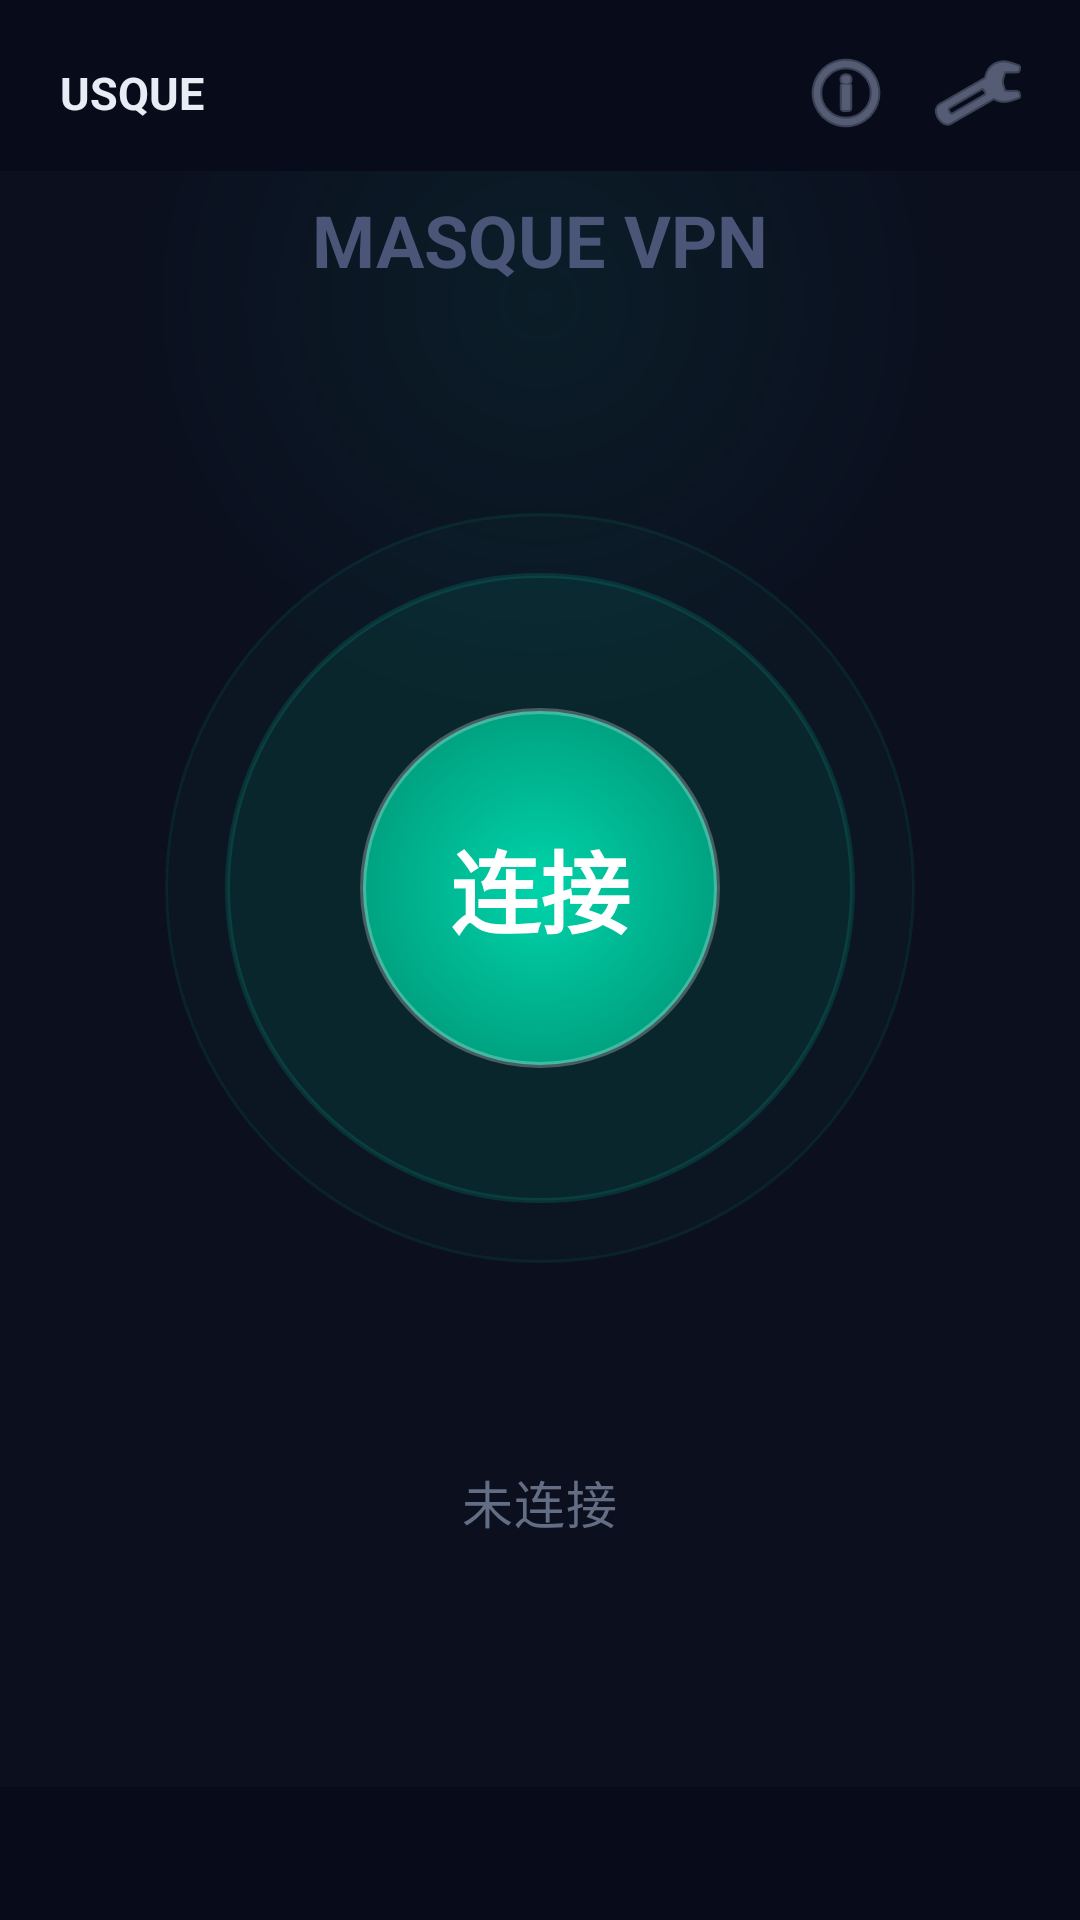

Android layout source for this screen:
<!-- AndroidManifest.xml: application theme Theme.UsqueVpn -->
<!-- res/layout/activity_main.xml -->
<?xml version="1.0" encoding="utf-8"?>
<FrameLayout xmlns:android="http://schemas.android.com/apk/res/android"
    android:layout_width="match_parent"
    android:layout_height="match_parent"
    android:background="#0b0f1e"
    android:clipChildren="false"
    android:clipToPadding="false">

    <FrameLayout
        android:layout_width="300dp"
        android:layout_height="300dp"
        android:layout_gravity="center_horizontal|top"
        android:layout_marginTop="-50dp"
        android:clipChildren="false">

        <View
            android:layout_width="300dp"
            android:layout_height="300dp"
            android:background="@drawable/bg_glow_top" />
    </FrameLayout>

    <LinearLayout
        android:layout_width="match_parent"
        android:layout_height="wrap_content"
        android:orientation="horizontal"
        android:gravity="center_vertical"
        android:paddingStart="20dp"
        android:paddingEnd="12dp"
        android:paddingTop="9dp"
        android:paddingBottom="4dp"
        android:minHeight="28dp"
        android:background="#080c1a">

        <TextView
            android:id="@+id/title_text"
            android:layout_width="0dp"
            android:layout_height="wrap_content"
            android:layout_weight="1"
            android:text="USQUE"
            android:textSize="15sp"
            android:textStyle="bold"
            android:textColor="#e8ecf4" />

        <ImageButton
            android:id="@+id/log_button"
            android:layout_width="44dp"
            android:layout_height="44dp"
            android:src="@android:drawable/ic_menu_info_details"
            android:background="?attr/selectableItemBackgroundBorderless"
            android:contentDescription="日志"
            android:tint="#8892b0" />

        <ImageButton
            android:id="@+id/settings_icon"
            android:layout_width="44dp"
            android:layout_height="44dp"
            android:src="@android:drawable/ic_menu_manage"
            android:background="?attr/selectableItemBackgroundBorderless"
            android:contentDescription="设置"
            android:tint="#8892b0" />
    </LinearLayout>

    <LinearLayout
        android:layout_width="match_parent"
        android:layout_height="wrap_content"
        android:orientation="vertical"
        android:gravity="center_horizontal"
        android:layout_gravity="center"
        android:layout_marginTop="-20dp"
        android:paddingHorizontal="16dp">

        <TextView
            android:layout_width="wrap_content"
            android:layout_height="wrap_content"
            android:text="MASQUE VPN"
            android:textSize="24sp"
            android:textStyle="bold"
            android:textColor="#4a5578"
            android:layout_marginBottom="40dp"
            android:fontFamily="sans-serif" />

        <RelativeLayout
            android:layout_width="320dp"
            android:layout_height="320dp"
            android:layout_marginBottom="32dp"
            android:clipChildren="false"
            android:clipToPadding="false">

            <View
                android:id="@+id/pulse_ring_outer"
                android:layout_width="250dp"
                android:layout_height="250dp"
                android:layout_centerInParent="true"
                android:background="@drawable/pulse_ring_outer" />

            <View
                android:id="@+id/pulse_ring"
                android:layout_width="210dp"
                android:layout_height="210dp"
                android:layout_centerInParent="true"
                android:background="@drawable/pulse_ring" />

            <Button
                android:id="@+id/connect_button"
                android:layout_width="120dp"
                android:layout_height="120dp"
                android:layout_centerInParent="true"
                android:text="连接"
                android:textSize="30sp"
                android:textStyle="bold"
                android:textColor="#ffffff"
                android:background="@drawable/connect_button_bg"
                android:stateListAnimator="@null"
                android:elevation="10dp" />
        </RelativeLayout>
        
        <TextView
            android:id="@+id/status_text"
            android:layout_width="wrap_content"
            android:layout_height="wrap_content"
            android:text="未连接"
            android:textSize="17sp"
            android:textColor="#636e84"
            android:letterSpacing="0.02"
            android:layout_marginBottom="24dp" />

        <LinearLayout
            android:id="@+id/info_row"
            android:layout_width="match_parent"
            android:layout_height="wrap_content"
            android:orientation="horizontal"
            android:gravity="center"
            android:visibility="gone"
            android:layout_marginBottom="10dp">

            <LinearLayout
                android:layout_width="0dp"
                android:layout_height="100dp"
                android:layout_weight="1"
                android:orientation="vertical"
                android:gravity="center"
                android:padding="14dp"
                android:background="@drawable/info_card_bg"
                android:layout_marginEnd="5dp">
                <TextView
                    android:id="@+id/latency_text"
                    android:layout_width="wrap_content"
                    android:layout_height="wrap_content"
                    android:text="-- ms"
                    android:textSize="20sp"
                    android:textStyle="bold"
                    android:textColor="#e8ecf4" />
                <TextView
                    android:layout_width="wrap_content"
                    android:layout_height="wrap_content"
                    android:text="延迟"
                    android:textSize="11sp"
                    android:textColor="#4a5578"
                    android:layout_marginTop="6dp" />
            </LinearLayout>

            <LinearLayout
                android:layout_width="0dp"
                android:layout_height="100dp"
                android:layout_weight="1"
                android:orientation="vertical"
                android:gravity="center"
                android:padding="14dp"
                android:background="@drawable/info_card_bg"
                android:layout_marginStart="5dp">
                <TextView
                    android:id="@+id/total_data_text"
                    android:layout_width="wrap_content"
                    android:layout_height="wrap_content"
                    android:text="0 B"
                    android:textSize="14sp"
                    android:textStyle="bold"
                    android:textColor="#e8ecf4"
                    android:maxLines="2"
                    android:ellipsize="end"
                    android:gravity="center" />
                <TextView
                    android:layout_width="wrap_content"
                    android:layout_height="wrap_content"
                    android:text="流量"
                    android:textSize="11sp"
                    android:textColor="#4a5578"
                    android:layout_marginTop="6dp" />
            </LinearLayout>
        </LinearLayout>

        <LinearLayout
            android:id="@+id/speed_row"
            android:layout_width="match_parent"
            android:layout_height="wrap_content"
            android:orientation="horizontal"
            android:gravity="center"
            android:padding="14dp"
            android:background="@drawable/speed_bar_bg"
            android:visibility="gone">

            <TextView
                android:layout_width="wrap_content"
                android:layout_height="wrap_content"
                android:text="↓"
                android:textSize="16sp"
                android:textColor="#00d4aa"
                android:layout_marginEnd="8dp" />
            <TextView
                android:id="@+id/speed_down_text"
                android:layout_width="0dp"
                android:layout_height="wrap_content"
                android:layout_weight="1"
                android:text="0 KB/s"
                android:textSize="15sp"
                android:textColor="#00d4aa"
                android:fontFamily="monospace" />

            <View
                android:layout_width="1dp"
                android:layout_height="18dp"
                android:background="#1e2440"
                android:layout_marginHorizontal="18dp" />

            <TextView
                android:layout_width="wrap_content"
                android:layout_height="wrap_content"
                android:text="↑"
                android:textSize="16sp"
                android:textColor="#6c5ce7"
                android:layout_marginEnd="8dp" />
            <TextView
                android:id="@+id/speed_up_text"
                android:layout_width="0dp"
                android:layout_height="wrap_content"
                android:layout_weight="1"
                android:text="0 KB/s"
                android:textSize="15sp"
                android:textColor="#6c5ce7"
                android:fontFamily="monospace" />
        </LinearLayout>
    </LinearLayout>

    <LinearLayout
        android:layout_width="match_parent"
        android:layout_height="wrap_content"
        android:orientation="vertical"
        android:gravity="center"
        android:paddingHorizontal="20dp"
        android:paddingBottom="12dp"
        android:layout_gravity="bottom"
        android:background="#080c1a">

        <TextView
            android:id="@+id/registered_info_text"
            android:layout_width="match_parent"
            android:layout_height="wrap_content"
            android:text=""
            android:textSize="10sp"
            android:textColor="#4a5578"
            android:fontFamily="monospace"
            android:gravity="center"
            android:maxLines="3"
            android:ellipsize="end"
            android:layout_marginBottom="4dp" />

        <TextView
            android:id="@+id/current_preset_text"
            android:layout_width="wrap_content"
            android:layout_height="wrap_content"
            android:text=""
            android:textSize="11sp"
            android:textColor="#4a5578"
            android:fontFamily="monospace" />
    </LinearLayout>

</FrameLayout>
<!-- resources referenced by this layout -->
<resources>
  <!-- drawable bg_glow_top (drawable) -->
  <?xml version="1.0" encoding="utf-8"?>
  <shape xmlns:android="http://schemas.android.com/apk/res/android" android:shape="oval">
      <gradient android:startColor="#1200d4aa" android:endColor="#00000000" android:type="radial" android:gradientRadius="140dp" />
  </shape>
  <!-- drawable connect_button_bg (drawable) -->
  <?xml version="1.0" encoding="utf-8"?>
  <selector xmlns:android="http://schemas.android.com/apk/res/android">
      <item android:state_pressed="true">
          <shape android:shape="oval">
              <gradient android:startColor="#00b894" android:endColor="#008866" android:type="radial" android:gradientRadius="70dp" />
              <size android:width="100dp" android:height="100dp" />
          </shape>
      </item>
      <item>
          <shape android:shape="oval">
              <gradient android:startColor="#00d4aa" android:endColor="#00997a" android:type="radial" android:gradientRadius="70dp" />
              <size android:width="100dp" android:height="100dp" />
              <stroke android:width="2dp" android:color="#40ffffff" />
          </shape>
      </item>
  </selector>
  <!-- drawable info_card_bg (drawable) -->
  <?xml version="1.0" encoding="utf-8"?>
  <shape xmlns:android="http://schemas.android.com/apk/res/android" android:shape="rectangle">
      <solid android:color="#161b30" />
      <stroke android:width="1dp" android:color="#1e2440" />
      <corners android:radius="14dp" />
  </shape>
  <!-- drawable pulse_ring (drawable) -->
  <?xml version="1.0" encoding="utf-8"?>
  <shape xmlns:android="http://schemas.android.com/apk/res/android" android:shape="oval">
      <solid android:color="#1500d4aa" />
      <stroke android:width="1.5dp" android:color="#2500d4aa" />
      <size android:width="120dp" android:height="120dp" />
  </shape>
  <!-- drawable pulse_ring_outer (drawable) -->
  <?xml version="1.0" encoding="utf-8"?>
  <shape xmlns:android="http://schemas.android.com/apk/res/android" android:shape="oval">
      <solid android:color="#0800d4aa" />
      <stroke android:width="1dp" android:color="#1500d4aa" />
      <size android:width="140dp" android:height="140dp" />
  </shape>
  <!-- drawable speed_bar_bg (drawable) -->
  <?xml version="1.0" encoding="utf-8"?>
  <shape xmlns:android="http://schemas.android.com/apk/res/android" android:shape="rectangle">
      <solid android:color="#121730" />
      <stroke android:width="1dp" android:color="#1e2440" />
      <corners android:radius="12dp" />
  </shape>
  <style name="Theme.UsqueVpn" parent="Theme.MaterialComponents.DayNight.NoActionBar">
          <item name="colorPrimary">#00d4aa</item>
          <item name="colorPrimaryDark">#00a884</item>
          <item name="colorAccent">#00d4aa</item>
          <item name="android:statusBarColor">#080c1a</item>
          <item name="android:navigationBarColor">#080c1a</item>
          <item name="android:windowBackground">#0b0f1e</item>
      </style>
</resources>
